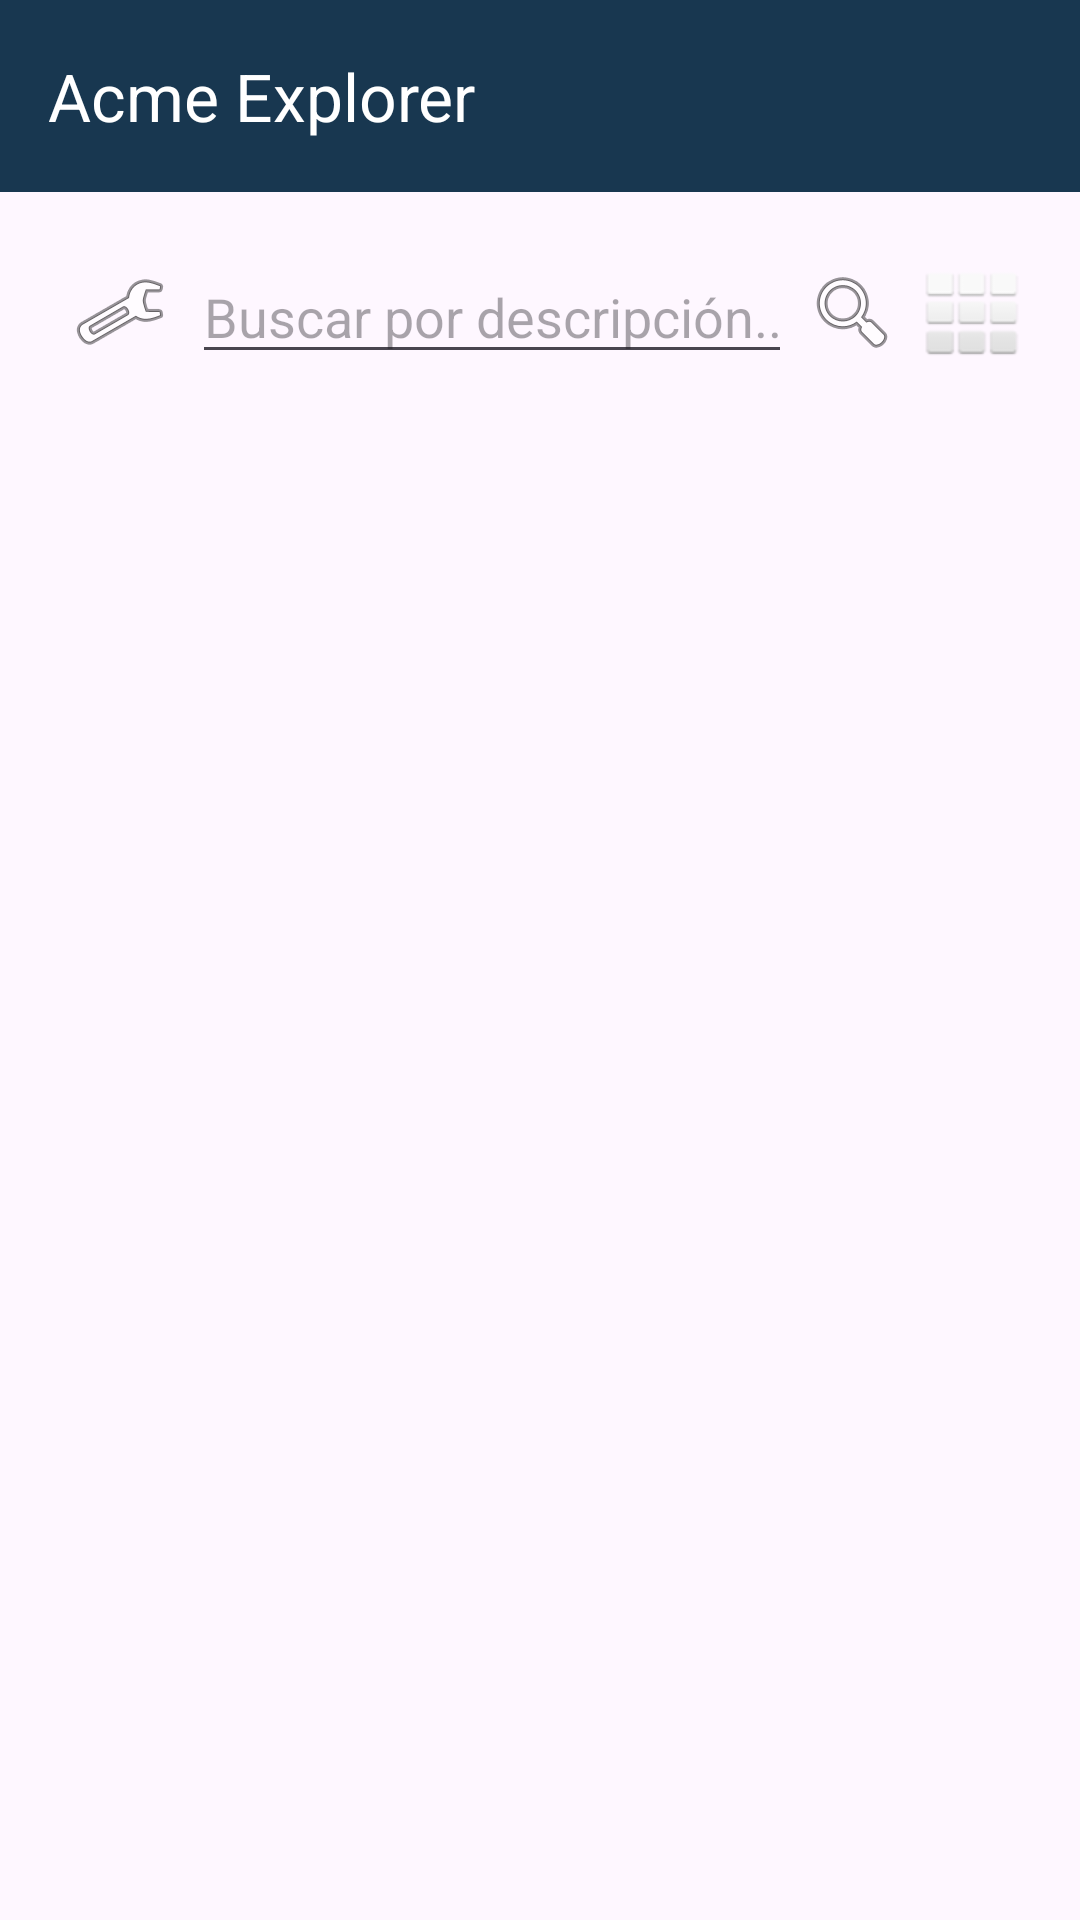

Reconstruct the res/layout file that produces this screen, plus the resources it refers to.
<!-- AndroidManifest.xml: application theme Theme.Acmeexplorer -->
<!-- res/layout/activity_listado.xml -->
<androidx.constraintlayout.widget.ConstraintLayout
    xmlns:android="http://schemas.android.com/apk/res/android"
    xmlns:app="http://schemas.android.com/apk/res-auto"
    xmlns:tools="http://schemas.android.com/tools"
    android:layout_width="match_parent"
    android:layout_height="match_parent"
    android:fitsSystemWindows="true"
    tools:context=".MainActivity">

    <include
        layout="@layout/toolbar"
        android:id="@+id/include_toolbar"
        android:layout_width="match_parent"
        android:layout_height="wrap_content"
        app:layout_constraintTop_toTopOf="parent"
        app:layout_constraintStart_toStartOf="parent"
        app:layout_constraintEnd_toEndOf="parent" />

    <LinearLayout
        android:id="@+id/layoutFiltro"
        android:layout_width="0dp"
        android:layout_height="wrap_content"
        android:orientation="horizontal"
        android:layout_margin="16dp"
        android:gravity="center_vertical"
        app:layout_constraintTop_toBottomOf="@id/include_toolbar"
        app:layout_constraintStart_toStartOf="parent"
        app:layout_constraintEnd_toEndOf="parent">

        <ImageButton
            android:id="@+id/buttonFiltro"
            android:layout_width="48dp"
            android:layout_height="48dp"
            android:src="@android:drawable/ic_menu_manage"
            android:contentDescription="Filtrar"
            android:background="?attr/selectableItemBackgroundBorderless"
            android:padding="8dp" />

        
        <EditText
            android:id="@+id/editTextBuscar"
            android:layout_width="0dp"
            android:layout_height="wrap_content"
            android:layout_weight="1"
            android:hint="Buscar por descripción..."
            android:imeOptions="actionSearch"
            android:inputType="text" />

        
        <ImageButton
            android:id="@+id/buttonBuscarTexto"
            android:layout_width="40dp"
            android:layout_height="40dp"
            android:background="?attr/selectableItemBackgroundBorderless"
            android:contentDescription="Buscar texto"
            android:src="@android:drawable/ic_menu_search" />

        
        <ImageButton
            android:id="@+id/buttonColumna"
            android:layout_width="40dp"
            android:layout_height="40dp"
            android:background="?attr/selectableItemBackgroundBorderless"
            android:contentDescription="Vista de columna"
            android:scaleType="centerInside"
            android:src="@android:drawable/ic_dialog_dialer" />
    </LinearLayout>

    <androidx.recyclerview.widget.RecyclerView
        android:id="@+id/recyclerViajes"
        android:layout_width="0dp"
        android:layout_height="0dp"
        app:layout_constraintTop_toBottomOf="@id/layoutFiltro"
        app:layout_constraintStart_toStartOf="parent"
        app:layout_constraintEnd_toEndOf="parent"
        app:layout_constraintBottom_toBottomOf="parent" />

</androidx.constraintlayout.widget.ConstraintLayout>
<!-- res/layout/toolbar.xml (included above) -->
<?xml version="1.0" encoding="utf-8"?>
<LinearLayout
    xmlns:android="http://schemas.android.com/apk/res/android"
    xmlns:app="http://schemas.android.com/apk/res-auto"
    android:layout_width="match_parent"
    android:layout_height="match_parent"
    android:orientation="vertical"
    android:fitsSystemWindows="true">

    <androidx.appcompat.widget.Toolbar
        android:id="@+id/toolbar"
        android:layout_width="match_parent"
        android:layout_height="?attr/actionBarSize"
        app:title="Acme Explorer"
        app:titleTextColor="@color/white"
        android:background="@color/blue_app" />


</LinearLayout>
<!-- resources referenced by this layout -->
<resources>
  <color name="blue_app">#183750</color>
  <color name="white">#FFFFFFFF</color>
  <style name="Theme.Acmeexplorer" parent="Base.Theme.Acmeexplorer" />
  <style name="Base.Theme.Acmeexplorer" parent="Theme.Material3.DayNight.NoActionBar">
          
          
      </style>
</resources>
